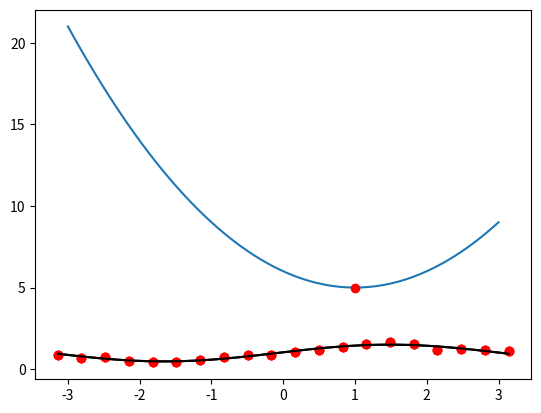

This figure's Python source:
# curvefit2.py  Curve fitting with scipy.optimize.minimize

import random, numpy as np
from scipy import optimize, stats
from matplotlib import pyplot as plt

# 1. minimize a function of one variable

# make a function to minimize
def minfn(x):
    return 5 + (x-1) ** 2

# find the input value that minimizes it
res = optimize.minimize_scalar(minfn, bounds=(-10,10))
print(res)

# show results
xx = np.linspace(-3,3,100)
plt.plot(xx,minfn(xx))
plt.plot(res.x,res.fun,'ro')
plt.show()


# 2. minimize a function of two variables

# make a function to minimize
def minfn(p):
    return (p[0]-1)**2 + (p[1]-2)**2

# minimize it
res = optimize.minimize(minfn, x0=(0,0), method='Nelder-Mead')
print(res)


# 3. least-squares curve fitting

# make some data to fit
dx = np.linspace(-np.pi,np.pi,20)
dy = 1 + 0.5*np.sin(dx) + np.random.normal(size=dx.shape, scale=0.1)

plt.plot(dx,dy,'ro');
plt.show()

# make the fitting function
def fitfn(x, a, b, c):
    return a + b*np.sin(x-c)

# make the error function (sum-of-squares)
# (see steps1.py for a step-by-step construction of this function)
def errfn(p):
    return ( ( fitfn(dx,*p) - dy ) ** 2 ).sum()

# minimize the error function
res = optimize.minimize(errfn, x0=(0,1,0), method='Nelder-Mead')
print(f'fit: y = ({res.x[0]:.2f}) + ({res.x[1]:.2f}) * sin( x - ({res.x[2]:.2f}) )')

# plot data and fitted function
plt.plot(dx,dy,'ro');
xx = np.linspace(-np.pi,np.pi,100)
plt.plot(xx,fitfn(xx,*res.x),'k-')
plt.show()

# alternative: recall that we can also use optimize.curve_fit() for
# sum-of-squares curve fitting


# 4. improve the fit by making several tries with different inital guesses

# we'll use the data, fitting function, and error function from the previous section

# make several fits
errmin = np.inf
pmin = np.nan
for i in range(20):
    
    # make a fit from a random starting point
    pinit = ( random.gauss(0,2), random.uniform(0,2), random.uniform(-np.pi, np.pi) )
    res = optimize.minimize(errfn, x0=pinit, method='Nelder-Mead')
    
    # compare error to best so far
    if res.fun < errmin:
        pmin = res.x
        errmin = res.fun

# report results of fit
print(f'fit: y = ({pmin[0]:.2f}) + ({pmin[1]:.2f}) * sin( x - ({pmin[2]:.2f}) )')

# plot data and fitted function
plt.plot(dx,dy,'ro');
xx = np.linspace(-np.pi,np.pi,100)
plt.plot(xx,fitfn(xx,*pmin),'k-')
plt.show()
